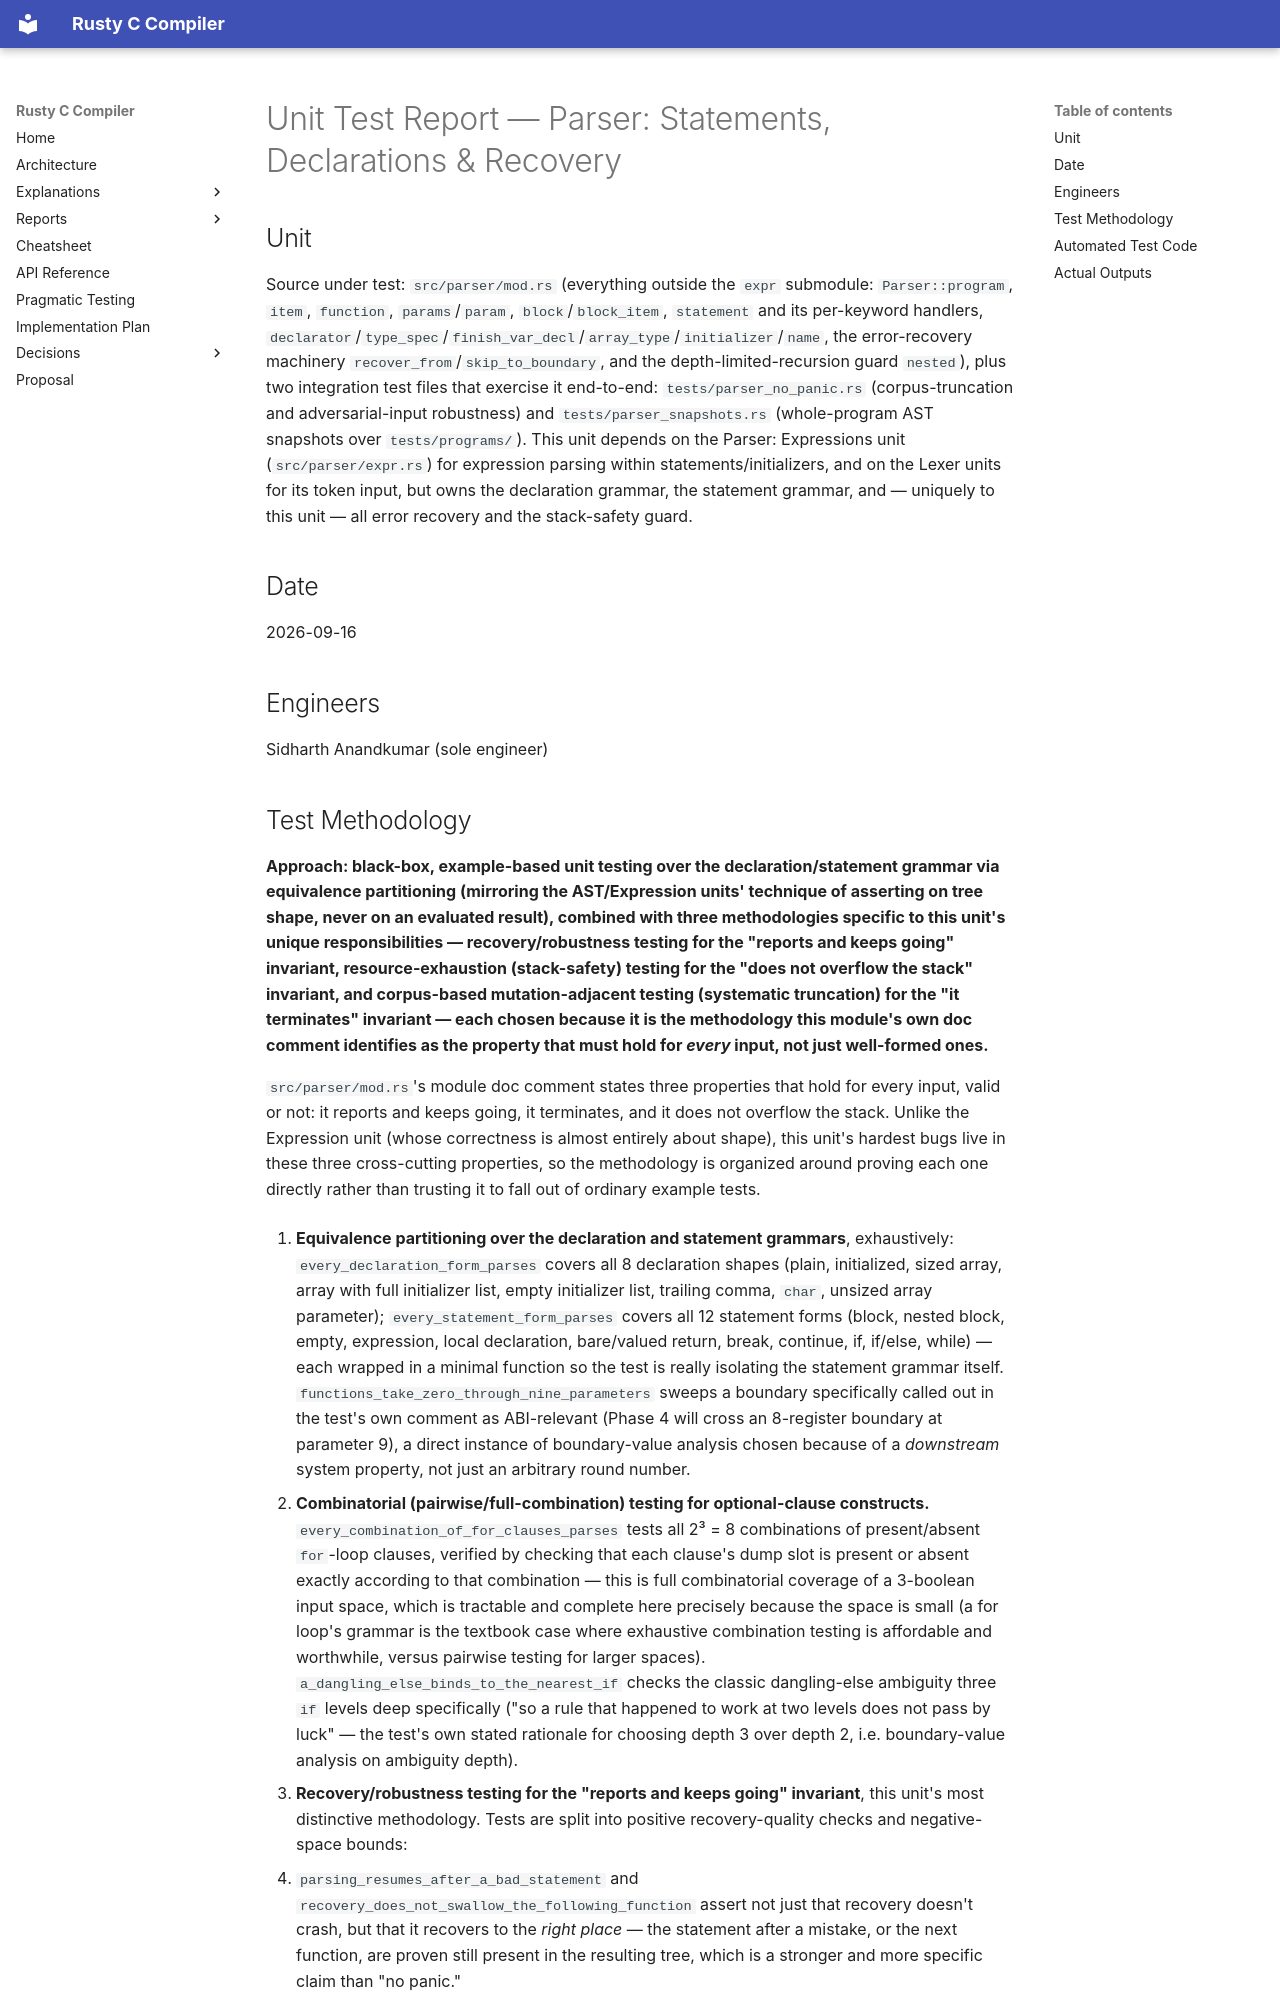

repository: sid-ak/rusty_c_compiler · page: reports/unit_tests/06-parser-statements-recovery/index.html · generator: mkdocs

# Unit Test Report — Parser: Statements, Declarations & Recovery

## Unit

Source under test: `src/parser/mod.rs` (everything outside the `expr` submodule: `Parser::program`,
`item`, `function`, `params`/`param`, `block`/`block_item`, `statement` and its per-keyword handlers,
`declarator`/`type_spec`/`finish_var_decl`/`array_type`/`initializer`/`name`, the error-recovery
machinery `recover_from`/`skip_to_boundary`, and the depth-limited-recursion guard `nested`), plus
two integration test files that exercise it end-to-end: `tests/parser_no_panic.rs` (corpus-truncation
and adversarial-input robustness) and `tests/parser_snapshots.rs` (whole-program AST snapshots over
`tests/programs/`). This unit depends on the Parser: Expressions unit (`src/parser/expr.rs`) for
expression parsing within statements/initializers, and on the Lexer units for its token input, but
owns the declaration grammar, the statement grammar, and — uniquely to this unit — all error
recovery and the stack-safety guard.

## Date

2026-09-16

## Engineers

Sidharth Anandkumar (sole engineer)
